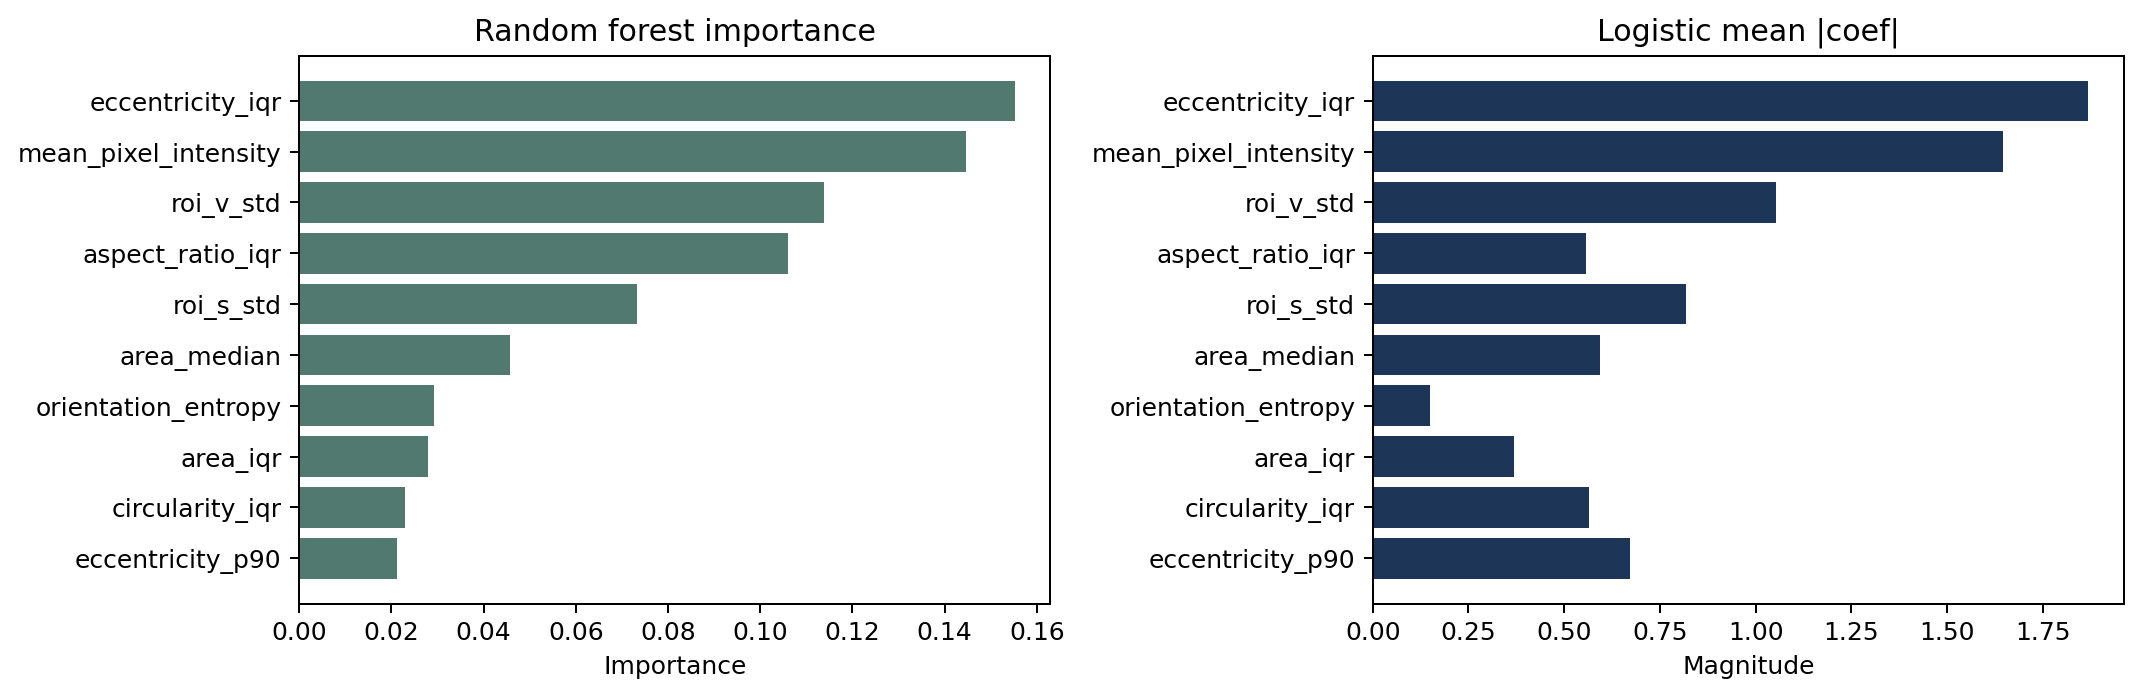

The table this chart was drawn from, first rows:
feature, random_forest_importance, logistic_abs_mean_coefficient
eccentricity_iqr, 0.1552, 1.869
mean_pixel_intensity, 0.1446, 1.647
roi_v_std, 0.1138, 1.054
aspect_ratio_iqr, 0.1059, 0.5559
roi_s_std, 0.07322, 0.8184
area_median, 0.04583, 0.5928
orientation_entropy, 0.02915, 0.1501
area_iqr, 0.02794, 0.3691
circularity_iqr, 0.02305, 0.5642
eccentricity_p90, 0.02128, 0.6729
roi_lab_a_std, 0.01989, 0.4621
circular_variance, 0.01952, 0.3792
feret_p90, 0.01865, 0.2164
circularity_median, 0.01463, 0.2189
roi_lab_b_std, 0.01418, 0.6682
feret_iqr, 0.01361, 0.1748
aspect_ratio_p90, 0.01322, 0.2605
roi_h_std, 0.01271, 0.2562
solidity_iqr, 0.01127, 0.3834
num_particles, 0.01034, 0.1537
roi_v_mean, 0.01017, 0.273
mean_intensity_median, 0.008847, 0.2903
mean_intensity_iqr, 0.008797, 0.4775
particle_mask_mean_rgb_contrast, 0.008703, 0.2636
roi_lab_l_mean, 0.008473, 0.206
roi_lab_b_mean, 0.008402, 0.4445
roi_s_mean, 0.007085, 0.1621
roi_h_mean, 0.006988, 0.2725
aspect_ratio_median, 0.006034, 0.4317
mean_intensity_p90, 0.005983, 0.5239
roi_lab_a_mean, 0.005461, 0.1114
total, 0.004408, 0.2849
parking, 0.00347, 0.1826
transit, 0.002886, 0.08668
place_diversity_entropy, 0.002864, 0.1468
circularity_p90, 0.002826, 0.2675
capture_month_sin, 0.002403, 0.2505
gas_station, 0.001642, 0.0994
solidity_median, 0.001389, 0.2714
green_vs_traffic_ratio_500m, 0.001266, 0.04729
park, 0.001232, 0.2123
season_winter, 0.001178, 0.1863
industrial, 0.0008494, 0.1464
season_autumn, 0.0006426, 0.3268
solidity_p90, 0.0, 0.0
season_summer, 0.0, 0.0
